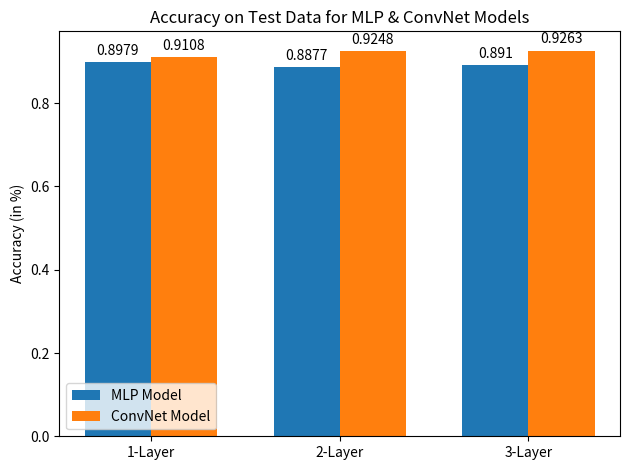

Here is the Python script that generated this plot:
import matplotlib
import matplotlib.pyplot as plt
import numpy as np


labels = ['1-Layer', '2-Layer', '3-Layer']
MLP_model = [0.8979, 0.8877, 0.891]
Conv_Net_Model = [0.9108, 0.9248, 0.9263]

x = np.arange(len(labels))  # the label locations
width = 0.35  # the width of the bars

fig, ax = plt.subplots()
rects1 = ax.bar(x - width/2, MLP_model, width, label='MLP Model')
rects2 = ax.bar(x + width/2, Conv_Net_Model, width, label='ConvNet Model')

# Add some text for labels, title and custom x-axis tick labels, etc.
ax.set_ylabel('Accuracy (in %)')
ax.set_title('Accuracy on Test Data for MLP & ConvNet Models')
ax.set_xticks(x)
ax.set_xticklabels(labels)
ax.legend()


def autolabel(rects):
    """Attach a text label above each bar in *rects*, displaying its height."""
    for rect in rects:
        height = rect.get_height()
        ax.annotate('{}'.format(height),
                    xy=(rect.get_x() + rect.get_width() / 2, height),
                    xytext=(0, 3),  # 3 points vertical offset
                    textcoords="offset points",
                    ha='center', va='bottom')


autolabel(rects1)
autolabel(rects2)

fig.tight_layout()

plt.show()
